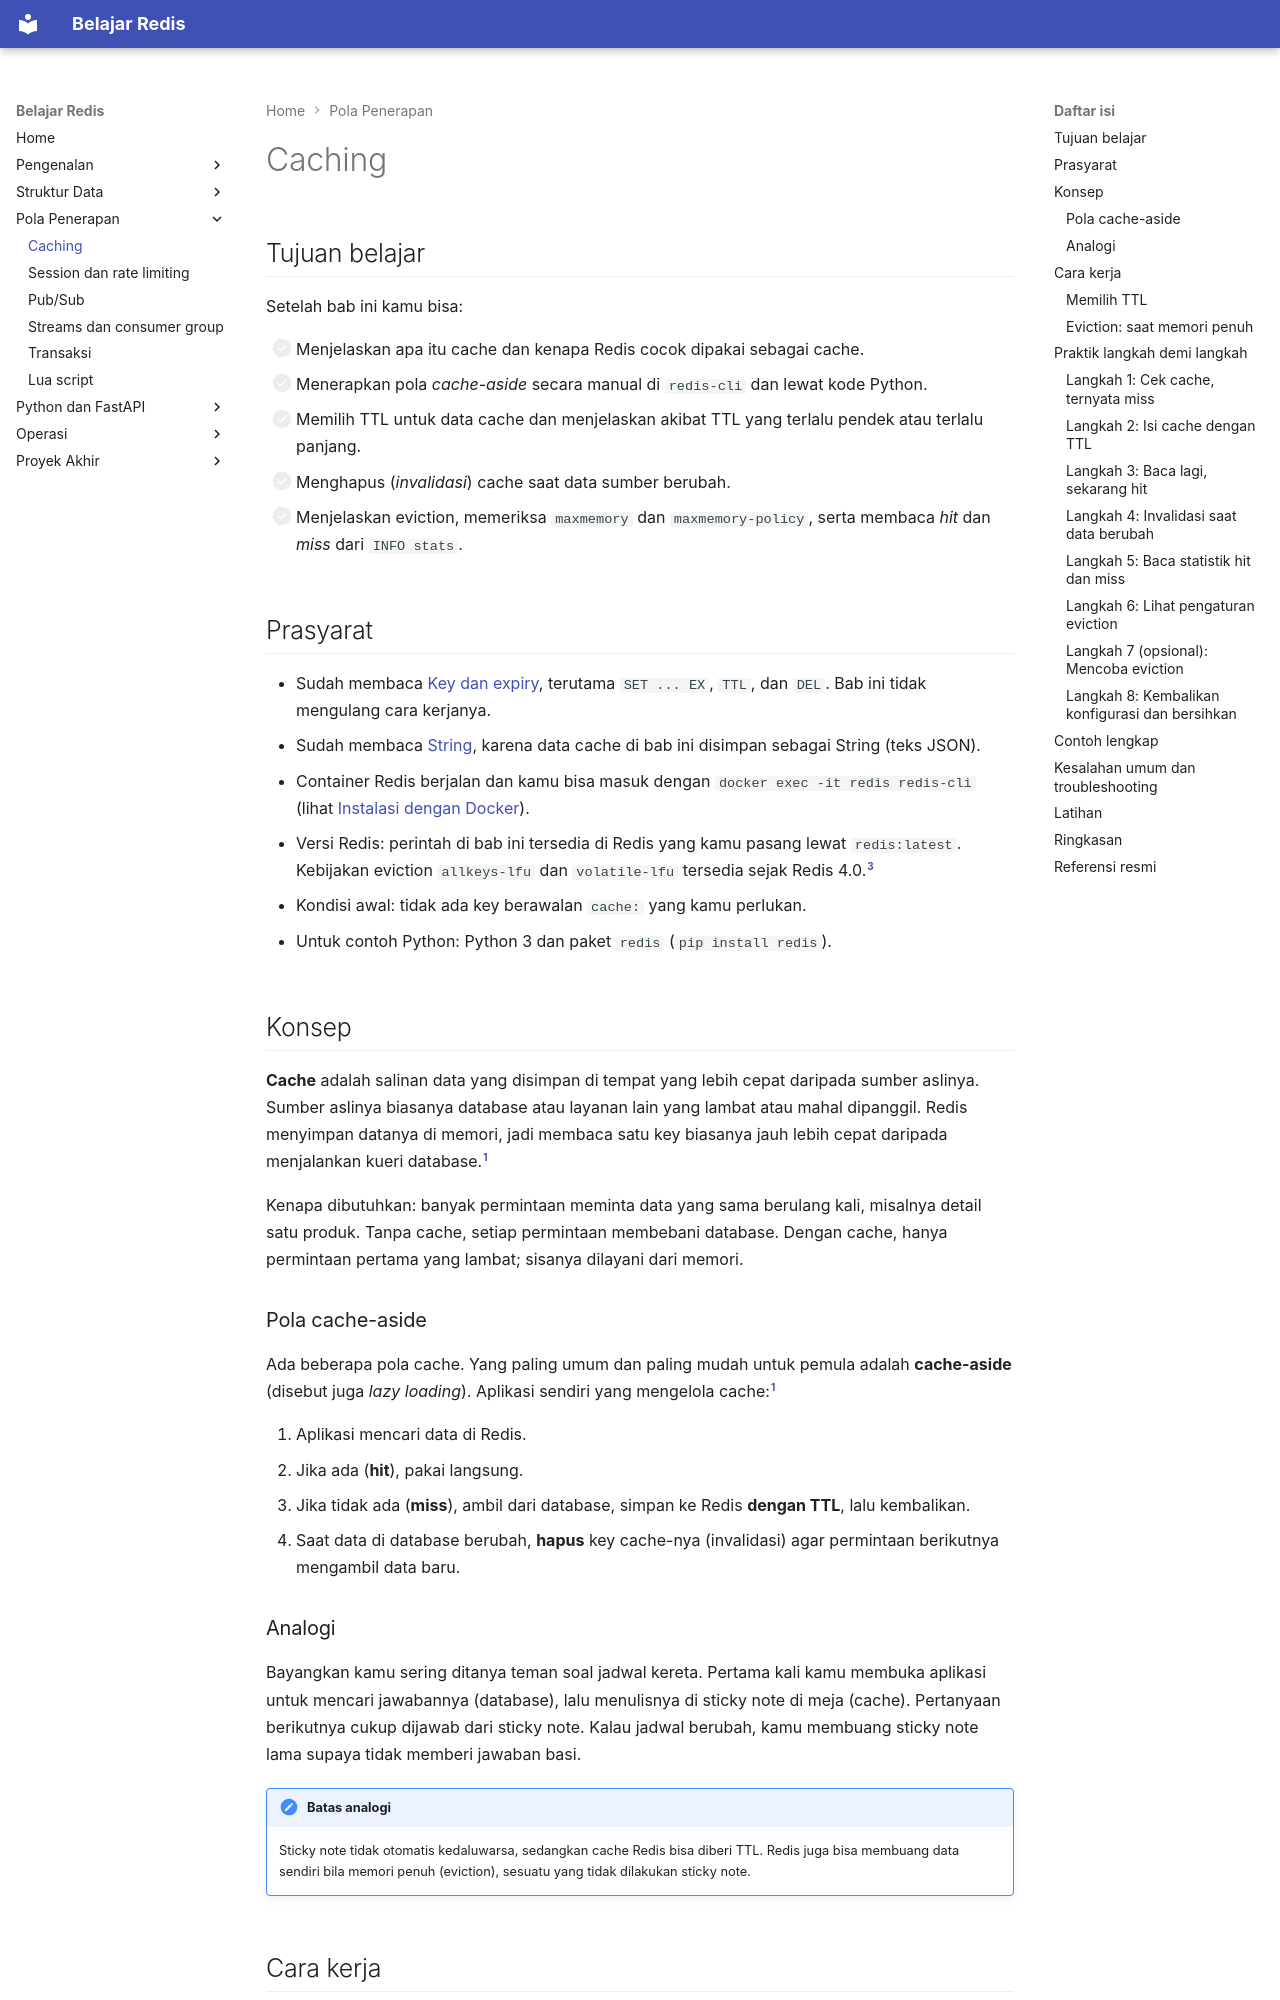

repository: TopekoX/materi-redis · page: pola-aplikasi/caching/index.html · generator: mkdocs

# Caching

## Tujuan belajar

Setelah bab ini kamu bisa:

- [ ] Menjelaskan apa itu cache dan kenapa Redis cocok dipakai sebagai cache.
- [ ] Menerapkan pola *cache-aside* secara manual di `redis-cli` dan lewat kode Python.
- [ ] Memilih TTL untuk data cache dan menjelaskan akibat TTL yang terlalu pendek atau terlalu panjang.
- [ ] Menghapus (*invalidasi*) cache saat data sumber berubah.
- [ ] Menjelaskan eviction, memeriksa `maxmemory` dan `maxmemory-policy`, serta membaca *hit* dan *miss* dari `INFO stats`.

## Prasyarat

- Sudah membaca [Key dan expiry](../pengenalan/key-dan-expiry.md), terutama `SET ... EX`, `TTL`, dan `DEL`. Bab ini tidak mengulang cara kerjanya.
- Sudah membaca [String](../struktur-data/string.md), karena data cache di bab ini disimpan sebagai String (teks JSON).
- Container Redis berjalan dan kamu bisa masuk dengan `docker exec -it redis redis-cli` (lihat [Instalasi dengan Docker](../pengenalan/instalasi-dengan-docker.md)).
- Versi Redis: perintah di bab ini tersedia di Redis yang kamu pasang lewat `redis:latest`. Kebijakan eviction `allkeys-lfu` dan `volatile-lfu` tersedia sejak Redis 4.0.[^3]
- Kondisi awal: tidak ada key berawalan `cache:` yang kamu perlukan.
- Untuk contoh Python: Python 3 dan paket `redis` (`pip install redis`).

## Konsep

**Cache** adalah salinan data yang disimpan di tempat yang lebih cepat daripada sumber aslinya. Sumber aslinya biasanya database atau layanan lain yang lambat atau mahal dipanggil. Redis menyimpan datanya di memori, jadi membaca satu key biasanya jauh lebih cepat daripada menjalankan kueri database.[^1]

Kenapa dibutuhkan: banyak permintaan meminta data yang sama berulang kali, misalnya detail satu produk. Tanpa cache, setiap permintaan membebani database. Dengan cache, hanya permintaan pertama yang lambat; sisanya dilayani dari memori.

### Pola cache-aside

Ada beberapa pola cache. Yang paling umum dan paling mudah untuk pemula adalah **cache-aside** (disebut juga *lazy loading*). Aplikasi sendiri yang mengelola cache:[^1]

1. Aplikasi mencari data di Redis.
2. Jika ada (**hit**), pakai langsung.
3. Jika tidak ada (**miss**), ambil dari database, simpan ke Redis **dengan TTL**, lalu kembalikan.
4. Saat data di database berubah, **hapus** key cache-nya (invalidasi) agar permintaan berikutnya mengambil data baru.

### Analogi

Bayangkan kamu sering ditanya teman soal jadwal kereta. Pertama kali kamu membuka aplikasi untuk mencari jawabannya (database), lalu menulisnya di sticky note di meja (cache). Pertanyaan berikutnya cukup dijawab dari sticky note. Kalau jadwal berubah, kamu membuang sticky note lama supaya tidak memberi jawaban basi.

!!! note "Batas analogi"
    Sticky note tidak otomatis kedaluwarsa, sedangkan cache Redis bisa diberi TTL. Redis juga bisa membuang data sendiri bila memori penuh (eviction), sesuatu yang tidak dilakukan sticky note.
